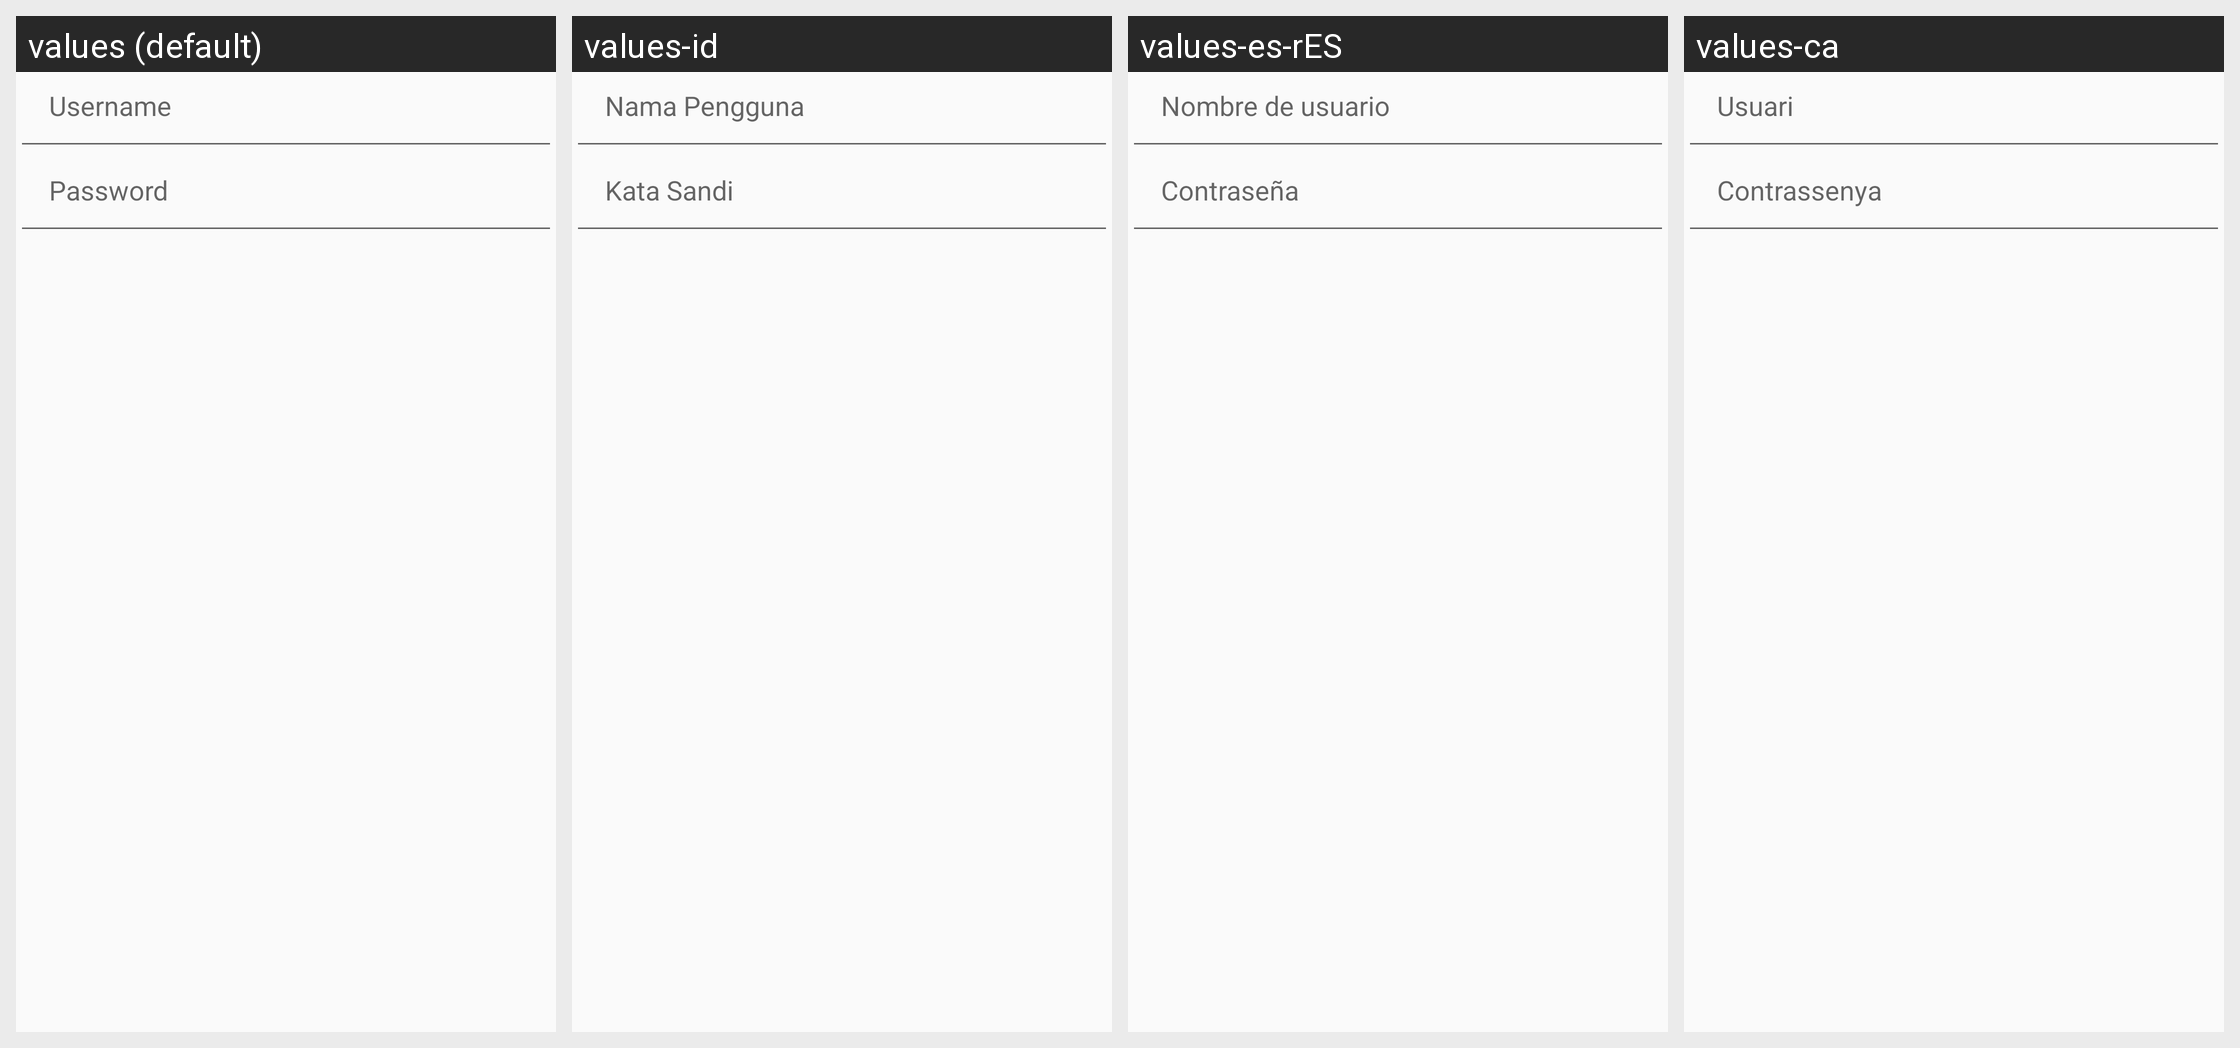

Here is an Android app screen in its default locale and in the app's own translations. Write out the translated-string differences for the strings that appear on this screen.
Android screen res/layout/customurl_basicauthview.xml rendered under 4 locales, left to right: values (default), values-id, values-es-rES, values-ca. Device: Nexus 5 (rendered at 1080×1920; each locale shown at half size, 540×960, under a caption strip naming it); theme AppTheme.
Other locales in the repository, not shown: values-af, values-ar, values-az, values-bg, values-ceb, values-cs, values-cy, values-da, values-de, values-el, values-es, values-es-rCO, values-es-rMX, values-es-rPE, values-es-rVE, values-fa, values-fi, values-fil, values-fr, values-fr-rCA, values-gl, values-he, values-hi, values-hr, values-hu, values-it, values-ja, values-ko, values-ky, values-lt, values-lv, values-mk, values-ms, values-ne, values-nl, values-no, values-pl, values-pt, values-pt-rBR, values-pt-rPT, values-ro, values-ru, values-sk, values-sl, values-sr, values-sv, values-sv-rSE, values-ta, values-th, values-tl, values-tr, values-uk, values-vi, values-yue, values-zh, values-zh-rCN, values-zh-rHK, values-zh-rTW.
Strings drawn on this screen, with the default value and each locale's value (text and hints the layout hard-codes, and strings that could not be matched under every locale, appear in the picture but are not listed):

autoftp_username
  values: Username
  values-id: Nama Pengguna
  values-es-rES: Nombre de usuario
  values-ca: Usuari

autoftp_password
  values: Password
  values-id: Kata Sandi
  values-es-rES: Contraseña
  values-ca: Contrassenya
